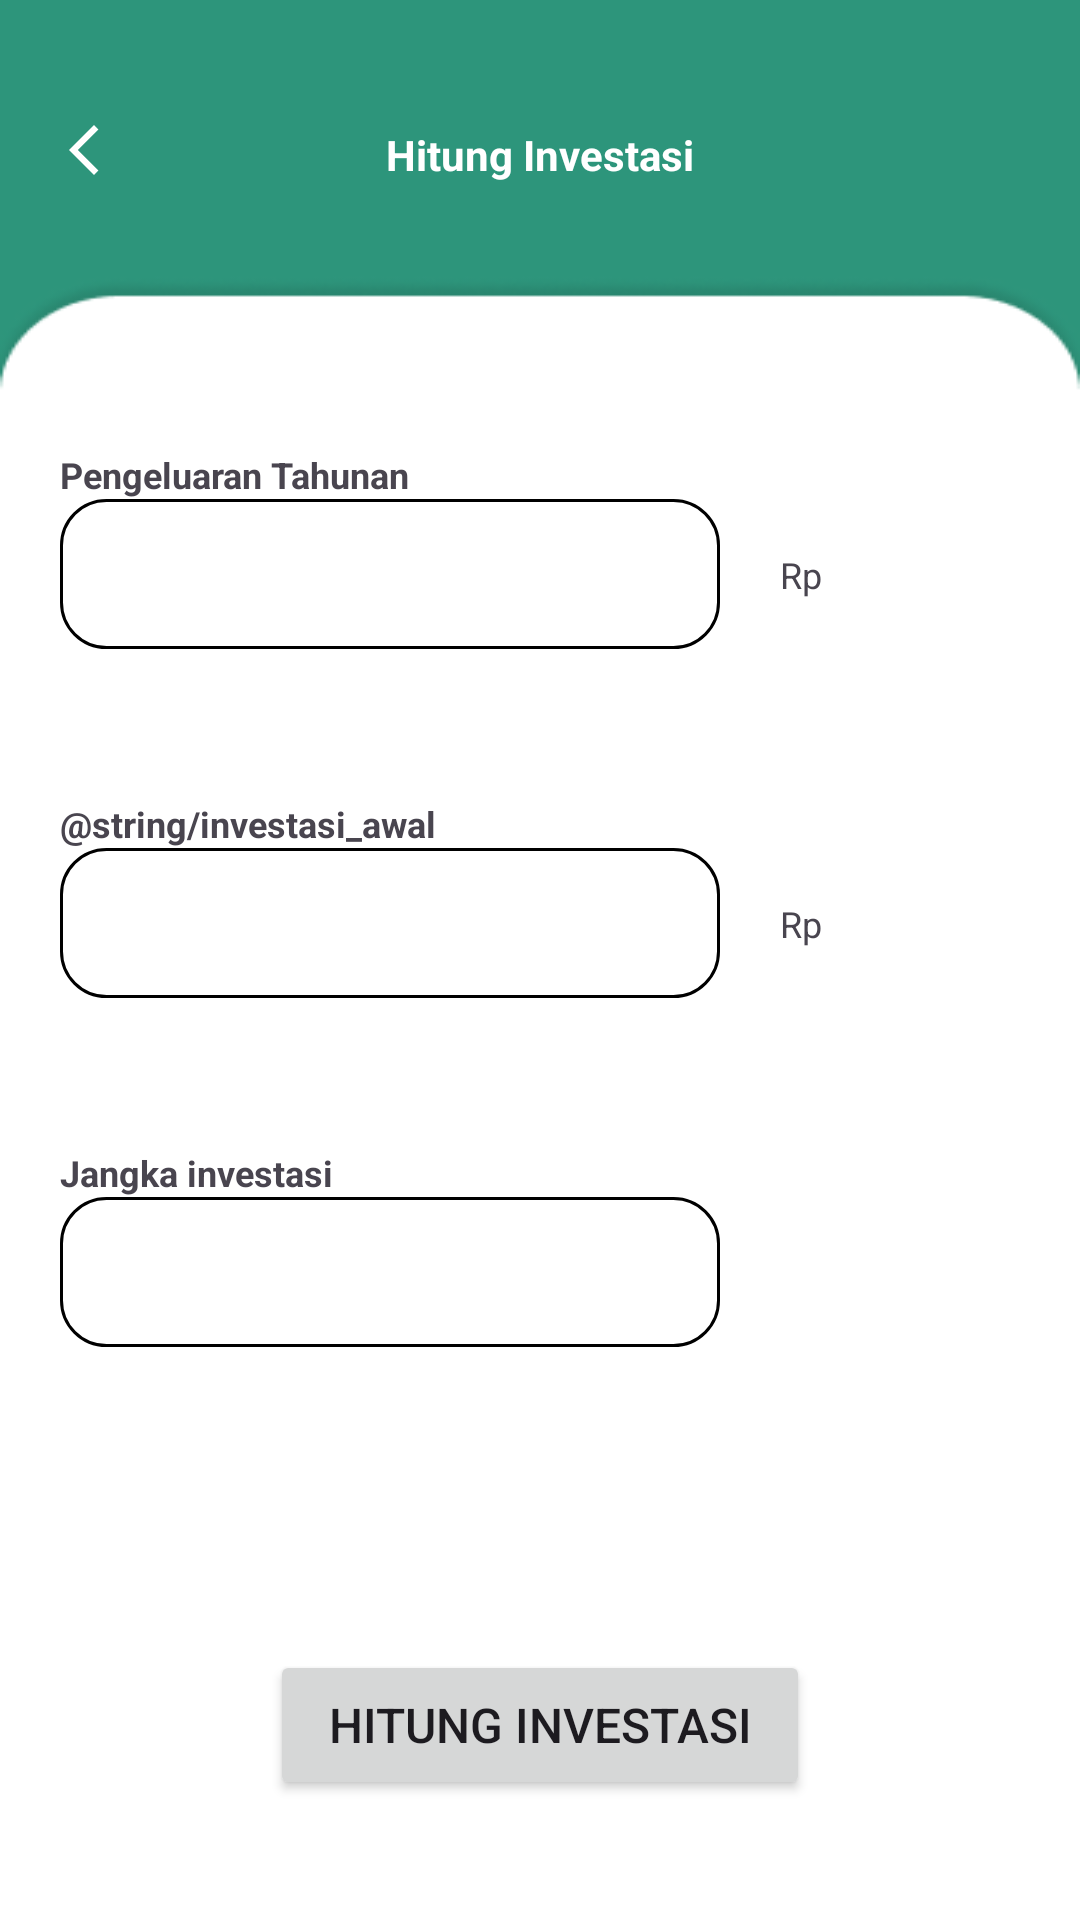

This screen was rendered from an Android layout file. Write that file and the resources it references.
<!-- AndroidManifest.xml: application theme Theme.AnggarIn -->
<!-- res/layout/activity_input_investasi.xml -->
<?xml version="1.0" encoding="utf-8"?>
<androidx.constraintlayout.widget.ConstraintLayout xmlns:android="http://schemas.android.com/apk/res/android"
    xmlns:app="http://schemas.android.com/apk/res-auto"
    xmlns:tools="http://schemas.android.com/tools"
    android:id="@+id/main"
    android:background="@drawable/background_anggar"
    android:layout_width="match_parent"
    android:layout_height="match_parent"
    tools:context=".ui.investasi.InputInvestasiActivity">

        <ImageView
            android:id="@+id/img_btn_back_inputinvestasi"
            android:layout_width="wrap_content"
            android:layout_height="20dp"
            android:layout_marginStart="16dp"
            android:layout_marginTop="40dp"
            android:src="@drawable/baseline_arrow_back_ios_new_24"
            app:layout_constraintStart_toStartOf="parent"
            app:layout_constraintTop_toTopOf="parent"
            tools:ignore="contentdescription" />

        <TextView
            android:id="@+id/txt_investasi"
            android:layout_width="wrap_content"
            android:layout_height="wrap_content"
            android:layout_marginTop="42dp"
            android:text="@string/hitung_investasi"
            android:textColor="@color/white"
            android:textSize="14sp"
            android:textStyle="bold"
            app:layout_constraintEnd_toEndOf="parent"
            app:layout_constraintStart_toStartOf="parent"
            app:layout_constraintTop_toTopOf="parent" />

        <TextView
            android:id="@+id/txt_pengeluaran_tahunan"
            android:layout_width="wrap_content"
            android:layout_height="wrap_content"
            android:text="@string/pengeluaran_tahunan"
            android:textSize="12sp"
            android:textStyle="bold"
            android:layout_marginStart="20dp"
            android:layout_marginTop="90dp"
            app:layout_constraintTop_toBottomOf="@id/img_btn_back_inputinvestasi"
            app:layout_constraintStart_toStartOf="parent" />

        <EditText
            android:id="@+id/edt_input_pengeluaran_tahunan"
            android:layout_width="220dp"
            android:layout_height="50dp"
            android:textSize="12sp"
            android:inputType="number"
            android:paddingStart="10dp"
            android:paddingEnd="10dp"
            android:labelFor="@id/edt_input_pengeluaran_tahunan"
            android:importantForAccessibility="no"
            android:importantForAutofill="no"
            android:background="@drawable/backround_input"
            app:layout_constraintTop_toBottomOf="@id/txt_pengeluaran_tahunan"
            app:layout_constraintStart_toStartOf="@id/txt_pengeluaran_tahunan" />

        <TextView
            android:layout_width="wrap_content"
            android:layout_height="wrap_content"
            android:text="@string/Rp"
            android:textSize="12sp"
            android:layout_marginStart="20dp"
            app:layout_constraintStart_toEndOf="@id/edt_input_pengeluaran_tahunan"
            app:layout_constraintTop_toTopOf="@id/edt_input_pengeluaran_tahunan"
            app:layout_constraintBottom_toBottomOf="@id/edt_input_pengeluaran_tahunan"/>

        <TextView
            android:id="@+id/txt_investasi_awal"
            android:layout_width="wrap_content"
            android:layout_height="wrap_content"
            android:text="@string/investasi_awal"
            android:textSize="12sp"
            android:textStyle="bold"
            android:layout_marginTop="50dp"
            app:layout_constraintTop_toBottomOf="@id/edt_input_pengeluaran_tahunan"
            app:layout_constraintStart_toStartOf="@id/edt_input_pengeluaran_tahunan" />

        <EditText
            android:id="@+id/edt_input_investasiawal"
            android:layout_width="220dp"
            android:layout_height="50dp"
            android:textSize="12sp"
            android:inputType="number"
            android:paddingStart="10dp"
            android:paddingEnd="10dp"
            android:labelFor="@id/edt_input_investasiawal"
            android:importantForAccessibility="no"
            android:importantForAutofill="no"
            android:background="@drawable/backround_input"
            app:layout_constraintTop_toBottomOf="@id/txt_investasi_awal"
            app:layout_constraintStart_toStartOf="@id/txt_investasi_awal"
            />

        <TextView
            android:layout_width="wrap_content"
            android:layout_height="wrap_content"
            android:text="@string/Rp"
            android:textSize="12sp"
            android:layout_marginStart="20dp"
            app:layout_constraintStart_toEndOf="@id/edt_input_investasiawal"
            app:layout_constraintTop_toTopOf="@id/edt_input_investasiawal"
            app:layout_constraintBottom_toBottomOf="@id/edt_input_investasiawal"/>

        <TextView
            android:id="@+id/txt_jangkainvestasi"
            android:layout_width="wrap_content"
            android:layout_height="wrap_content"
            android:text="@string/jangkainvestasi"
            android:textSize="12sp"
            android:textStyle="bold"
            android:layout_marginTop="50dp"
            app:layout_constraintTop_toBottomOf="@id/edt_input_investasiawal"
            app:layout_constraintStart_toStartOf="@id/edt_input_investasiawal" />

        <EditText
            android:id="@+id/edt_jangkainvestasi"
            android:layout_width="220dp"
            android:layout_height="50dp"
            android:textSize="12sp"
            android:inputType="number"
            android:paddingStart="10dp"
            android:paddingEnd="10dp"
            android:labelFor="@id/edt_jangkainvestasi"
            android:importantForAccessibility="no"
            android:importantForAutofill="no"
            android:background="@drawable/backround_input"
            app:layout_constraintTop_toBottomOf="@id/txt_jangkainvestasi"
            app:layout_constraintStart_toStartOf="@id/txt_jangkainvestasi"
            />

        <Button
            android:id="@+id/btn_hitung_investasi"
            android:layout_width="180dp"
            android:layout_height="50dp"
            android:text="@string/hitung_investasi"
            android:textSize="16sp"
            app:cornerRadius="15dp"
            android:layout_marginBottom="40dp"
            app:layout_constraintBottom_toBottomOf="parent"
            app:layout_constraintStart_toStartOf="parent"
            app:layout_constraintEnd_toEndOf="parent"/>
</androidx.constraintlayout.widget.ConstraintLayout>
<!-- resources referenced by this layout -->
<resources>
  <color name="white">#FFFFFFFF</color>
  <!-- drawable background_anggar: png bitmap (drawable, 6311 bytes) -->
  <!-- drawable backround_input (drawable) -->
  <?xml version="1.0" encoding="utf-8"?>
  <shape android:shape="rectangle" xmlns:android="http://schemas.android.com/apk/res/android">
      <stroke android:color="@color/black"/>
      <stroke android:width="1dp"/>
      <corners android:radius="15dp"/>
  </shape>
  <!-- drawable baseline_arrow_back_ios_new_24 (drawable) -->
  <vector xmlns:android="http://schemas.android.com/apk/res/android" android:height="24dp" android:tint="#FFFFFF" android:viewportHeight="24" android:viewportWidth="24" android:width="24dp">
        
      <path android:fillColor="@android:color/white" android:pathData="M17.77,3.77l-1.77,-1.77l-10,10l10,10l1.77,-1.77l-8.23,-8.23z"/>
  </vector>
  <string name="Rp">Rp</string>
  <string name="hitung_investasi">Hitung Investasi</string>
  <string name="jangkainvestasi">Jangka investasi</string>
  <string name="pengeluaran_tahunan">Pengeluaran Tahunan</string>
  <style name="Theme.AnggarIn" parent="Base.Theme.AnggarIn" />
  <color name="black">#FF000000</color>
  <style name="Base.Theme.AnggarIn" parent="Theme.Material3.DayNight.NoActionBar">
          
          
      </style>
</resources>
